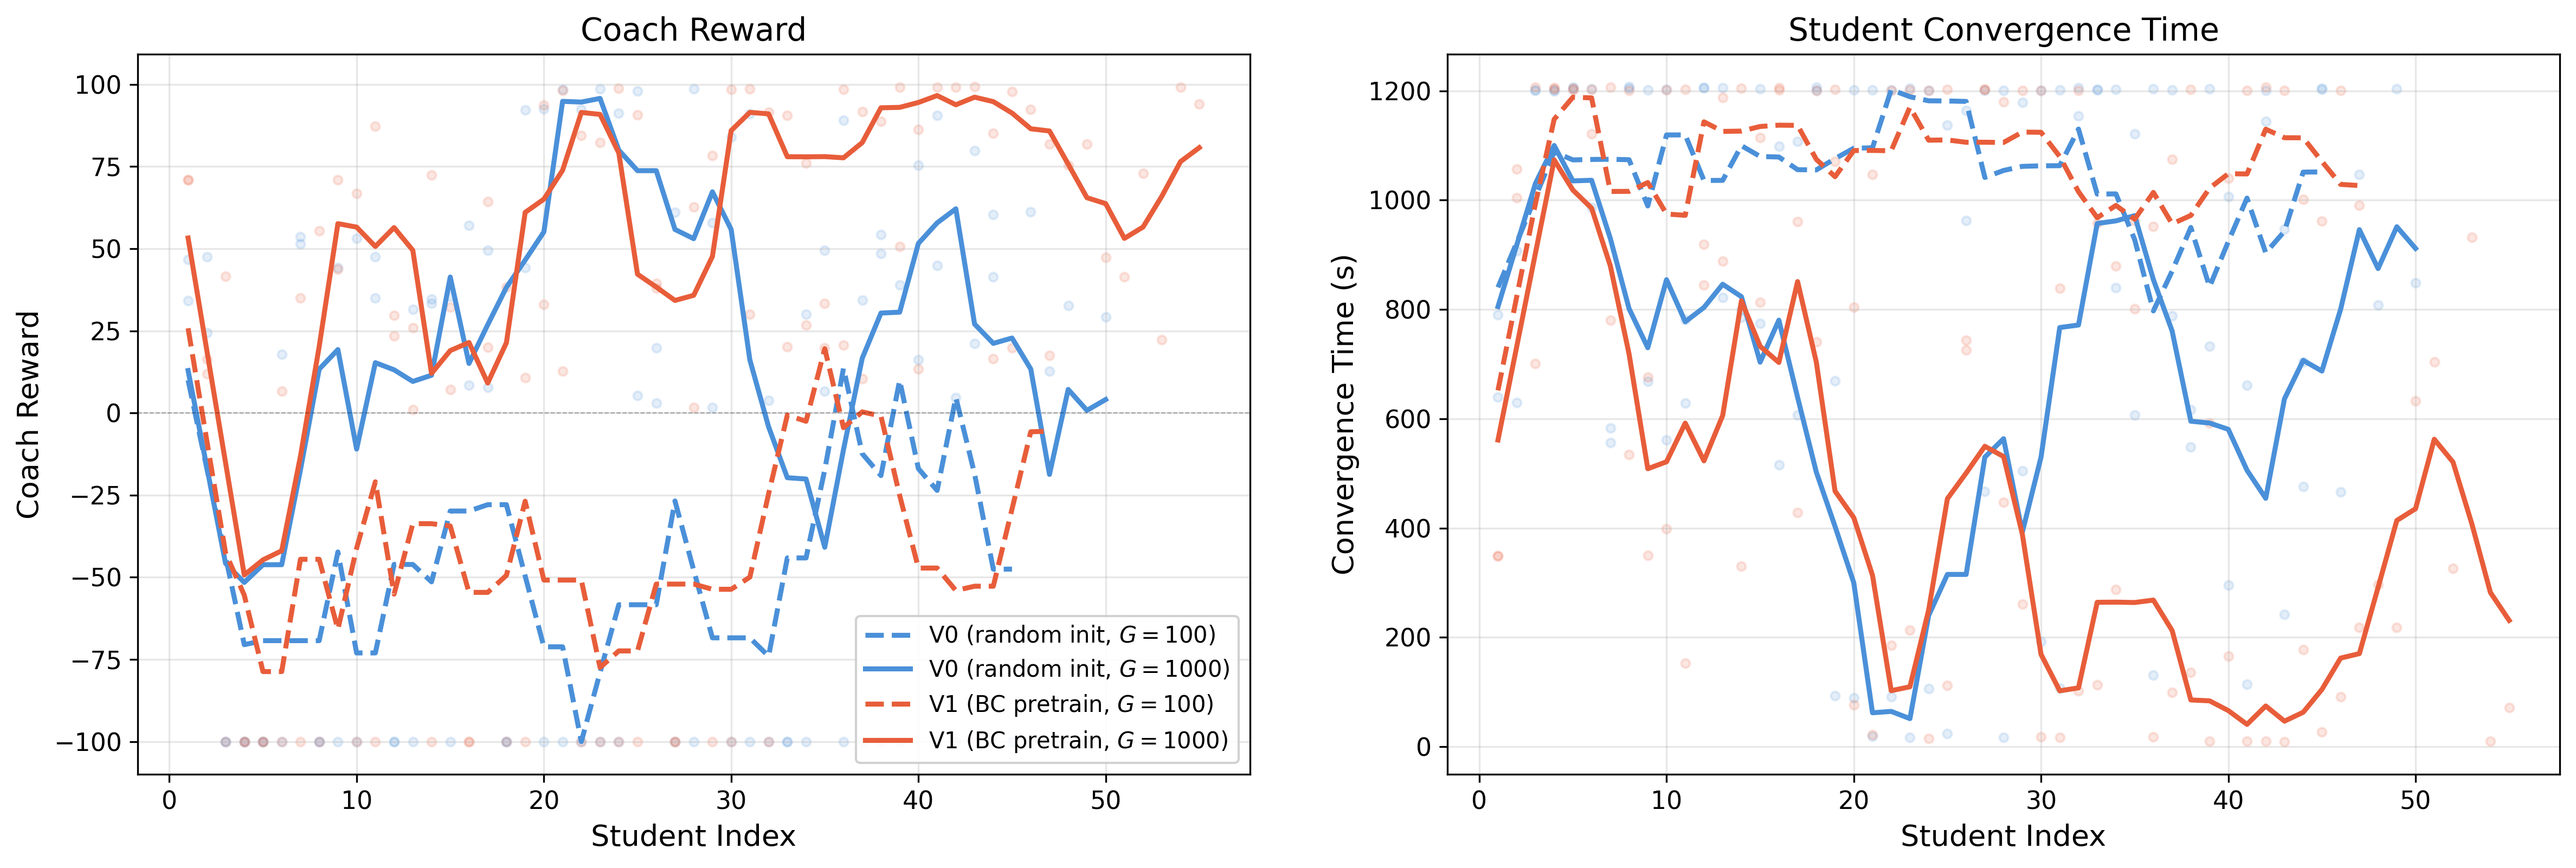

Recreate this plot in Python.
# train/unicycle_train/coach/v1/plot_coach_v1_evaluation.py

"""
Coach V1 Evaluation Plot
Compares: V0 (random init) vs V1 G=100 (BC) vs V1 G=1000 (BC)

Usage:
    python -m train.unicycle_train.coach.v1.plot_coach_v1_evaluation \
        --v0c path/to/v0c/training_log.json \
        --v1_gs100 path/to/v1_gs100/training_log.json \
        --v1_gs1000 path/to/v1_gs1000/training_log.json
"""

import json
import numpy as np
import matplotlib.pyplot as plt
from pathlib import Path
import argparse


plt.rcParams.update({
    "font.family": "sans-serif",
    "font.sans-serif": ["Arial", "Helvetica", "DejaVu Sans"],
    "font.size": 12,
    "axes.titlesize": 14,
    "axes.labelsize": 13,
    "xtick.labelsize": 11,
    "ytick.labelsize": 11,
    "legend.fontsize": 10,
    "figure.dpi": 300,
    "savefig.dpi": 300,
    "savefig.bbox": "tight",
    "axes.spines.top": True,
    "axes.spines.right": True,
    "axes.grid": True,
    "grid.alpha": 0.3,
})

CONDITIONS = {
    "v0c":        ("#4A90D9", r"V0 (random init, $G=100$)",  "--"),
    "v0_gs1000":  ("#4A90D9", r"V0 (random init, $G=1000$)", "-"),
    "v1_gs100":   ("#E85D3A", r"V1 (BC pretrain, $G=100$)",  "--"),
    "v1_gs1000":  ("#E85D3A", r"V1 (BC pretrain, $G=1000$)", "-"),
}


def smooth(vals, w=5):
    arr = np.array(vals, dtype=float)
    padded = np.pad(arr, (w // 2, w - 1 - w // 2), mode="edge")
    return np.convolve(padded, np.ones(w) / w, mode="valid")


def main():
    parser = argparse.ArgumentParser()
    parser.add_argument("--v0c", type=str, required=True)
    parser.add_argument("--v0_gs1000", type=str, required=True)
    parser.add_argument("--v1_gs100", type=str, required=True)
    parser.add_argument("--v1_gs1000", type=str, required=True)
    args = parser.parse_args()

    data = {}
    for key, path in [("v0c", args.v0c), ("v0_gs1000", args.v0_gs1000), ("v1_gs100", args.v1_gs100), ("v1_gs1000", args.v1_gs1000)]:
        with open(path) as f:
            data[key] = json.load(f)

    print("=" * 60)
    for key, entries in data.items():
        n = len(entries)
        conv = sum(1 for e in entries if e["converged"])
        print(f"  {CONDITIONS[key][1]}: {conv}/{n} converged ({100*conv/n:.1f}%)")
    print("=" * 60)

    fig, (ax1, ax2) = plt.subplots(1, 2, figsize=(16, 5.5))

    for key, entries in data.items():
        color, label, ls = CONDITIONS[key]
        x = [e["student_idx"] for e in entries]
        y = [e["coach_reward"] for e in entries]
        ax1.scatter(x, y, color=color, alpha=0.15, s=15)
        ax1.plot(x, smooth(y), color=color, linewidth=2.2, linestyle=ls, label=label)

    ax1.set_xlabel("Student Index")
    ax1.set_ylabel("Coach Reward")
    ax1.set_title("Coach Reward")
    ax1.axhline(y=0, color="black", linewidth=0.5, linestyle="--", alpha=0.3)
    ax1.legend(loc="lower right", framealpha=0.9)

    for key, entries in data.items():
        color, label, ls = CONDITIONS[key]
        x = [e["student_idx"] for e in entries]
        y = [e["sim_time"] for e in entries]
        ax2.scatter(x, y, color=color, alpha=0.15, s=15)
        ax2.plot(x, smooth(y), color=color, linewidth=2.2, linestyle=ls)
    ax2.set_xlabel("Student Index")
    ax2.set_ylabel("Convergence Time (s)")
    ax2.set_title("Student Convergence Time")

    plt.tight_layout(w_pad=3)

    out_dir = Path(__file__).resolve().parent
    save_path = out_dir / "plot_coach_v1_evaluation.png"
    fig.savefig(save_path)
    plt.close(fig)
    print(f"\n  Saved: {save_path}")


if __name__ == "__main__":
    main()
